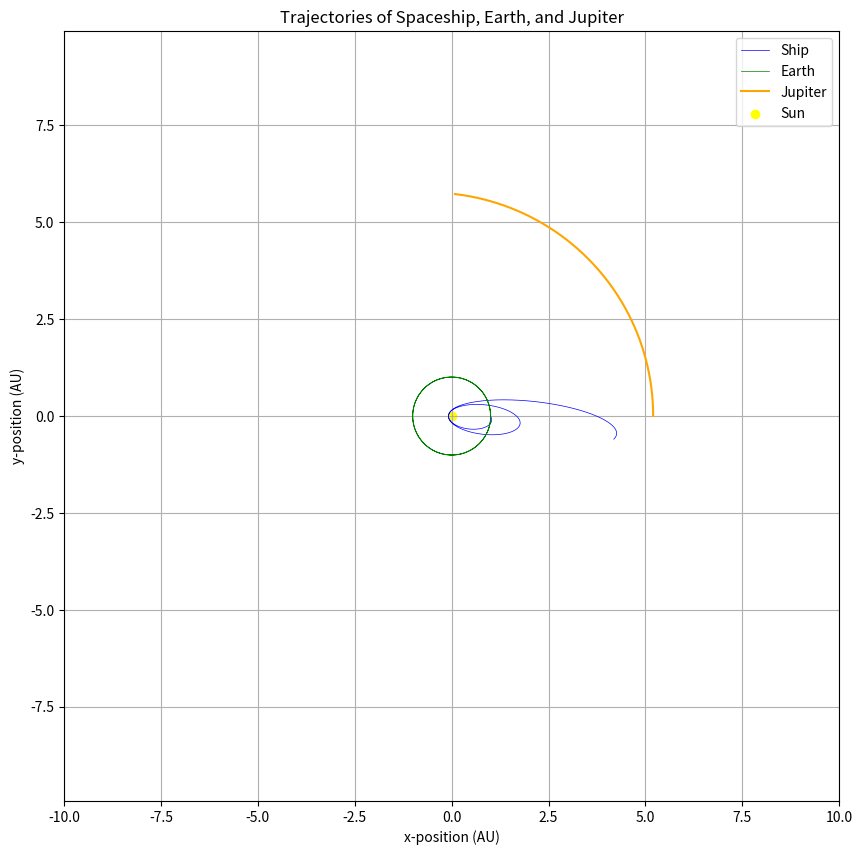

The script that saved this image:
import numpy as np
import matplotlib.pyplot as plt

# Constants
G = 6.67430e-11      # Gravitational constant
MSun = 1.989e30      # Mass of the Sun
MEarth = 5.972e24    # Mass of Earth
MJupiter = 1.898e27  # Mass of Jupiter

AU = 1.496e11        # Astronomical unit (meters)
earthRadius = 6.371e6  # Earth's radius (meters)
jupiterOrbit = 5.2 * AU  # Average distance of Jupiter from the Sun

# Initial positions and velocities
xEarth0 = 1 * AU
yEarth0 = 0
vxEarth0 = 0
vyEarth0 = 29780  # Earth's velocity around the Sun (m/s)

xJupiter0 = jupiterOrbit
yJupiter0 = 0
vxJupiter0 = 0
vyJupiter0 = 13720  # Jupiter's velocity around the Sun (m/s)

# Spaceship starts in low Earth orbit (400 km above Earth's surface)
xShip0 = xEarth0
yShip0 = earthRadius + 400000  # 400 km above the Earth's surface

# Set the initial velocity for a stable low Earth orbit
v_low_earth_orbit = np.sqrt(G * MEarth / (earthRadius + 400000))  # Orbital speed for LEO
vxShip0 = v_low_earth_orbit  # Add this speed for a circular orbit around Earth
vyShip0 = vxShip0/2  # No vertical speed

# Time step
dt = 30* 60  # 1 minute time step
totalTime = 3 * 365.25 * 24 * 60 * 60  # Simulate for 30 years in seconds

# Function to calculate the acceleration due to gravity
def acceleration(x, y, xOther, yOther, MOther):
    r = np.sqrt((x - xOther)**2 + (y - yOther)**2)
    ax = -G * MOther * (x - xOther) / r**3
    ay = -G * MOther * (y - yOther) / r**3
    return ax, ay


# Runge-Kutta integration for multiple bodies
def rungeKuttaSystem(xShip0, yShip0, vxShip0, vyShip0, xEarth0, yEarth0, vxEarth0, vyEarth0, xJupiter0, yJupiter0, vxJupiter0, vyJupiter0, dt, totalTime):
    nSteps = int(totalTime / dt)
    
    # Preallocate memory for positions and velocities
    xShip = np.zeros(nSteps)
    yShip = np.zeros(nSteps)
    vxShip = np.zeros(nSteps)
    vyShip = np.zeros(nSteps)
    
    xEarth = np.zeros(nSteps)
    yEarth = np.zeros(nSteps)
    vxEarth = np.zeros(nSteps)
    vyEarth = np.zeros(nSteps)
    
    xJupiter = np.zeros(nSteps)
    yJupiter = np.zeros(nSteps)
    vxJupiter = np.zeros(nSteps)
    vyJupiter = np.zeros(nSteps)
    
    # Initial conditions
    xShip[0], yShip[0], vxShip[0], vyShip[0] = xShip0, yShip0, vxShip0, vyShip0
    xEarth[0], yEarth[0], vxEarth[0], vyEarth[0] = xEarth0, yEarth0, vxEarth0, vyEarth0
    xJupiter[0], yJupiter[0], vxJupiter[0], vyJupiter[0] = xJupiter0, yJupiter0, vxJupiter0, vyJupiter0

    # Runge-Kutta integration loop
    for i in range(1, nSteps):
        # For the spaceship
        # Calculate acceleration from the Sun, Earth, and Jupiter
        axSun, aySun = acceleration(xShip[i-1], yShip[i-1], 0, 0, MSun)  # From Sun
        axEarth, ayEarth = acceleration(xShip[i-1], yShip[i-1], xEarth[i-1], yEarth[i-1], MEarth)  # From Earth
        axJupiter, ayJupiter = acceleration(xShip[i-1], yShip[i-1], xJupiter[i-1], yJupiter[i-1], MJupiter)  # From Jupiter

        # Combine accelerations for the ship
        axTotal = axSun + axEarth + axJupiter
        ayTotal = aySun + ayEarth + ayJupiter

        # Update ship's velocity and position
        vxShip[i] = vxShip[i-1] + axTotal * dt
        vyShip[i] = vyShip[i-1] + ayTotal * dt
        xShip[i] = xShip[i-1] + vxShip[i-1] * dt
        yShip[i] = yShip[i-1] + vyShip[i-1] * dt

        # Update Earth's position (Earth-Sun)
        axEarthSun, ayEarthSun = acceleration(xEarth[i-1], yEarth[i-1], 0, 0, MSun)
        vxEarth[i] = vxEarth[i-1] + axEarthSun * dt
        vyEarth[i] = vyEarth[i-1] + ayEarthSun * dt
        xEarth[i] = xEarth[i-1] + vxEarth[i-1] * dt
        yEarth[i] = yEarth[i-1] + vyEarth[i-1] * dt

        # Update Jupiter's position (Jupiter-Sun)
        axJupiterSun, ayJupiterSun = acceleration(xJupiter[i-1], yJupiter[i-1], 0, 0, MSun)
        vxJupiter[i] = vxJupiter[i-1] + axJupiterSun * dt
        vyJupiter[i] = vyJupiter[i-1] + ayJupiterSun * dt
        xJupiter[i] = xJupiter[i-1] + vxJupiter[i-1] * dt
        yJupiter[i] = yJupiter[i-1] + vyJupiter[i-1] * dt
    
    return xShip, yShip, xEarth, yEarth, xJupiter, yJupiter

# Run the simulation
xShip, yShip, xEarth, yEarth, xJupiter, yJupiter = rungeKuttaSystem(xShip0, yShip0, vxShip0, vyShip0, xEarth0, yEarth0, vxEarth0, vyEarth0, xJupiter0, yJupiter0, vxJupiter0, vyJupiter0, dt, totalTime)

# Plotting
plt.figure(figsize=(10, 10))
plt.plot(xShip / AU, yShip / AU, label="Ship", color="blue", linewidth=0.5)
plt.plot(xEarth / AU, yEarth / AU, label="Earth", color="green", linewidth=0.5)
plt.plot(xJupiter / AU, yJupiter / AU, label="Jupiter", color="orange")
plt.scatter(0, 0, color='yellow', label="Sun")
plt.title("Trajectories of Spaceship, Earth, and Jupiter")
plt.xlabel("x-position (AU)")
plt.ylabel("y-position (AU)")
plt.legend()
plt.grid()
plt.axis("equal")
plt.xlim(-10, 10)  # Adjust x-axis limits to improve visualization
plt.ylim(-10, 10)  # Adjust y-axis limits to improve visualization
plt.show()
